Run: headless pygame with SDL's dummy video driver; simulated clock (each Clock.tick advances the game by its frame time, no real sleeping); random seed 0; keys injected as events and as key.get_pressed() state; no mouse input.
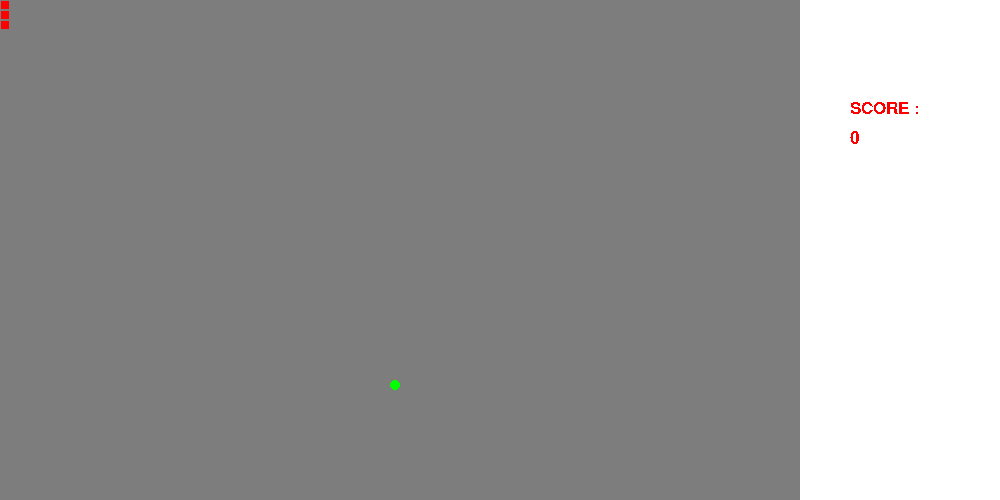
Frame 1 of 1 · flips 1–60 · no input (game ended)

The pygame program that drew these frames:

import pygame
import random
#import snakepath
pygame.init()

screen=pygame.display.set_mode((1000,500))
pygame.display.set_caption("Snake (space for pause)")
background=pygame.Surface(screen.get_size())
background=background.convert()
background.fill((125,125,125))
FONT=pygame.font.SysFont("Chiller",25)
kg=True
clock=pygame.time.Clock()
count = 0
l =[]
for i in range(490,451,-10):
    l.append((0,i))
    pygame.draw.rect(background,(255,0,0),((1,i+1),(8,8)))
print(l)
def food():
    
    x = random.randint(0,800-10)
    x = x//10
    x = x*10
    y = random.randint(0,500-10)
    y = y//10
    y = y*10
    pygame.draw.circle(background,(0,255,0),(x+5,y+5),5)
    return (x,y)
def check():
    
    if l[-1] in l[:-1]:
        return 1
    elif l[-1][0]==800 or l[-1][1]==500 :
        return 1
    elif l[-1][0]<0 or l[-1][1]<0 :
        return 1
    else:
        return 0
        
    
def body(d,pd,pt):
 
    global count
    x,y = l[-1]
    if d == 'd' and pd !='a':
        x +=10
    elif d =='s' and pd !='w':
        y += 10
    elif d =='a' and pd!='d':
        x -=10
    elif d == 'w' and pd!='s':
        y-=10
    l.append((x,y))
    #l.insert(0,(x,y))
    pygame.draw.rect(background,(255,0,0),((x+1,y+1),(8,8)))
    if pt != (x,y):
        pygame.draw.rect(background,(125,125,125),(l[0],(10,10)))
        l.pop(0) 
        return 0
    else:
        count +=1
        return 1
    
def pause():
    flag = True
    c = 0
    while flag:
        for even in pygame.event.get():
            if even.type==pygame.QUIT:
                return False
            elif even.type == pygame.KEYDOWN:
                if even.key == pygame.K_SPACE:
                    flag = False                
        ptext=FONT.render("Game Paused",0,(255,0,0))
        screen.blit(ptext,(850,200))
        pygame.display.flip()
    return True

d = 'w'
pd = 'w'
flag = 1
#l[-1] = (790,0)
while kg:
    clock.tick(20)
    if flag:
        pt = food()
    

    
    for even in pygame.event.get():
        if even.type==pygame.QUIT:
            kg=False
        elif even.type == pygame.KEYDOWN:
            pd = d
            if even.key == pygame.K_d and pd !='a':
                d = 'd'
            elif even.key == pygame.K_s and pd!='w':
                d = 's'
            elif even.key == pygame.K_a and pd!='d':
                d = 'a'
            elif even.key == pygame.K_w and pd !='s':
                d = 'w'
            elif even.key == pygame.K_SPACE:
                kg =pause()
    """
    pd =d
    d = snakepath.path(l[-1],d)
    if l[-1] == (790,490):
       print(d)
    """ 
    flag = body(d,pd,pt)
    if check():
        kg = False
    pygame.draw.rect(background,(255,255,255),((800,0),(200,500)))
    stext=FONT.render("SCORE : ",0,(255,0,0))
    ctext=FONT.render(str(count),0,(255,0,0))
    screen.blit(background,(0,0))
    screen.blit(stext,(850,100))
    screen.blit(ctext,(850,130))
    pygame.display.flip()

pygame.quit()
